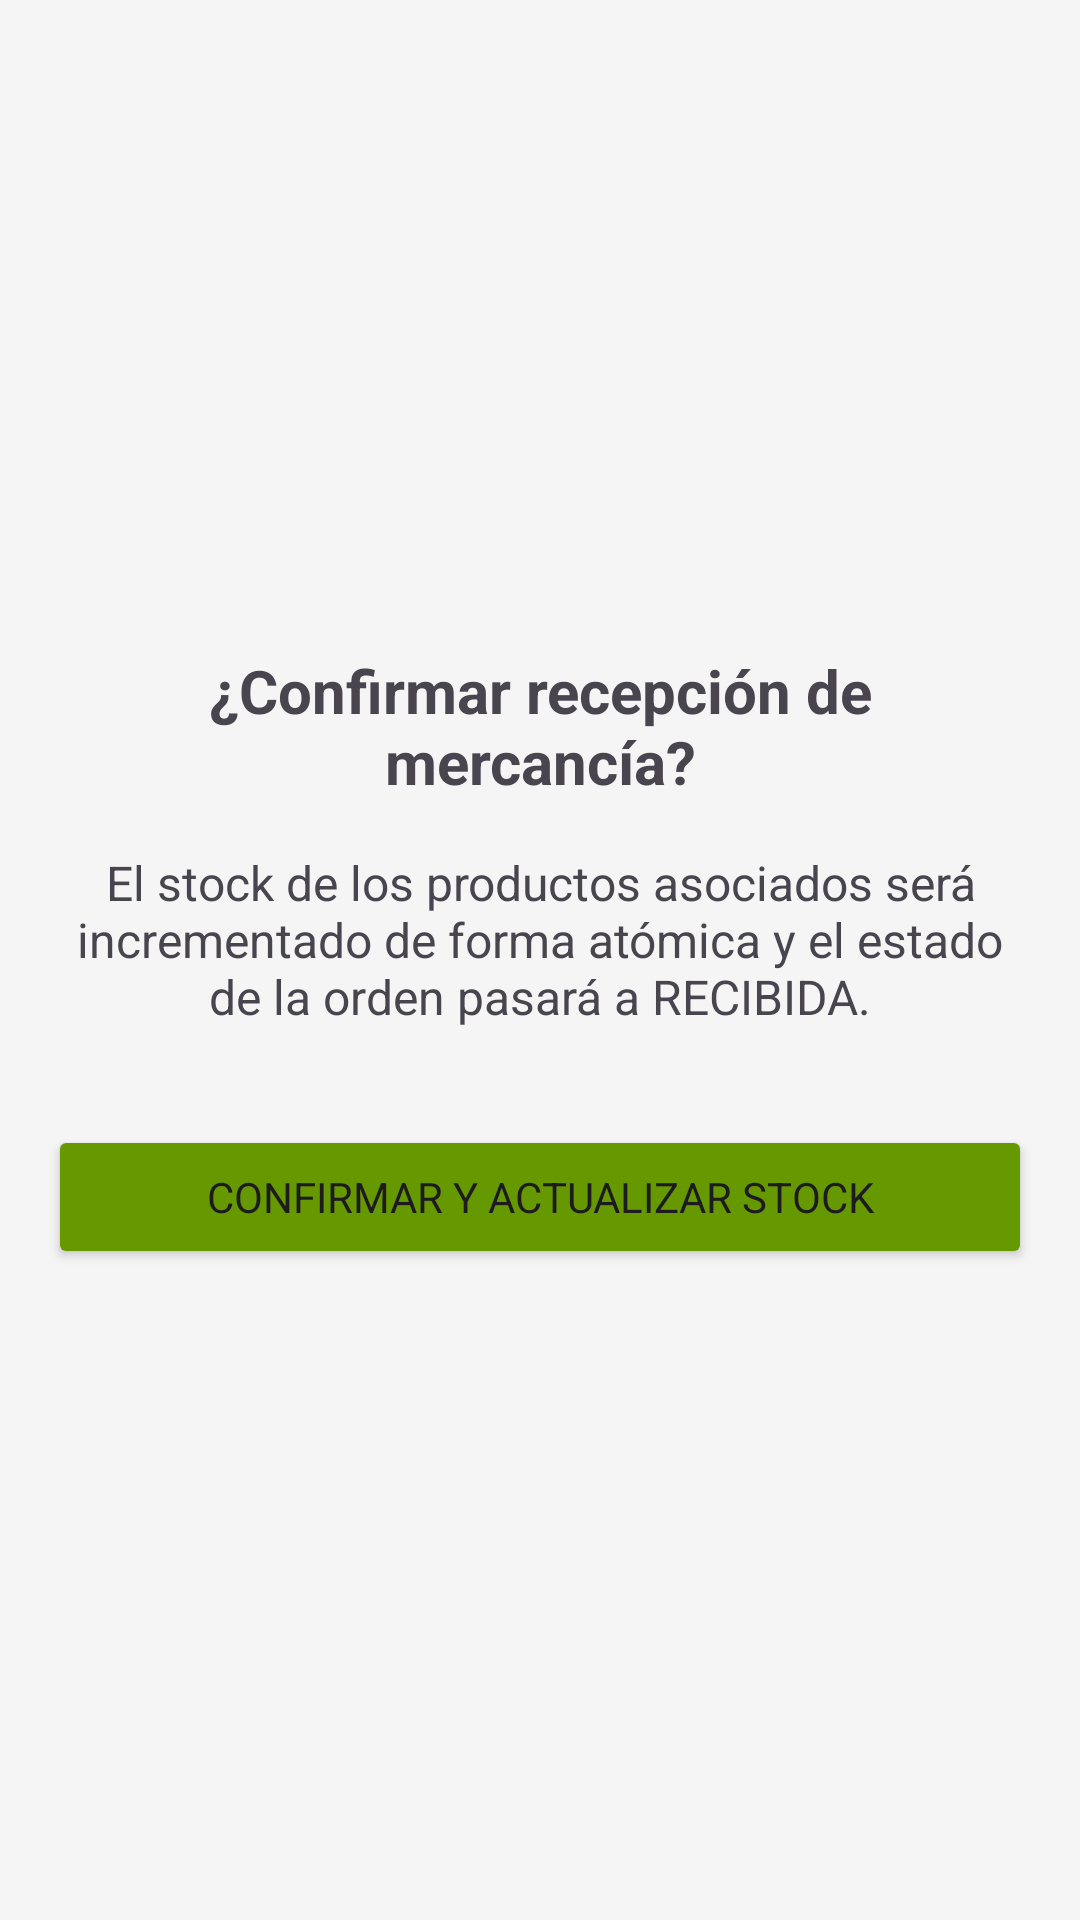

The Android layout XML behind this screen, and the referenced resources:
<!-- AndroidManifest.xml: application theme Theme.SwiftPay -->
<!-- res/layout/fragment_purchase_order_receive.xml -->
<?xml version="1.0" encoding="utf-8"?>
<LinearLayout xmlns:android="http://schemas.android.com/apk/res/android"
    android:layout_width="match_parent"
    android:layout_height="match_parent"
    android:orientation="vertical"
    android:padding="16dp"
    android:gravity="center">

    <TextView
        android:layout_width="match_parent"
        android:layout_height="wrap_content"
        android:text="¿Confirmar recepción de mercancía?"
        android:textSize="20sp"
        android:textStyle="bold"
        android:gravity="center" />

    <TextView
        android:layout_width="match_parent"
        android:layout_height="wrap_content"
        android:layout_marginTop="16dp"
        android:text="El stock de los productos asociados será incrementado de forma atómica y el estado de la orden pasará a RECIBIDA."
        android:textSize="16sp"
        android:gravity="center" />

    <Button
        android:id="@+id/btn_confirm_receive"
        android:layout_width="match_parent"
        android:layout_height="wrap_content"
        android:layout_marginTop="32dp"
        android:text="Confirmar y Actualizar Stock"
        android:backgroundTint="@android:color/holo_green_dark" />

</LinearLayout>
<!-- resources referenced by this layout -->
<resources>
  <style name="Theme.SwiftPay" parent="Base.Theme.SwiftPay" />
  <style name="Base.Theme.SwiftPay" parent="Theme.Material3.Light.NoActionBar">
          <item name="colorPrimary">@color/colorPrimary</item>
          <item name="colorPrimaryDark">@color/colorPrimaryDark</item>
          <item name="colorOnPrimary">@color/colorOnPrimary</item>
          <item name="colorSecondary">@color/colorAccent</item>
          <item name="colorOnSecondary">@color/colorTextOnDark</item>
          <item name="colorError">@color/colorError</item>
          <item name="android:colorBackground">@color/colorBackground</item>
          <item name="colorSurface">@color/colorSurface</item>
          <item name="colorSurfaceVariant">@color/colorSurfaceVariant</item>
          <item name="colorOnSurface">@color/colorOnSurface</item>
          <item name="colorOnSurfaceVariant">@color/colorOnBackground</item>
  
          
          <item name="android:fontFamily">sans-serif</item>
  
          
          <item name="android:listDivider">@color/colorDivider</item>
  
          
          <item name="shapeAppearanceSmallComponent">@style/ShapeAppearance.SwiftPay.SmallComponent</item>
          <item name="shapeAppearanceMediumComponent">@style/ShapeAppearance.SwiftPay.MediumComponent</item>
          <item name="shapeAppearanceLargeComponent">@style/ShapeAppearance.SwiftPay.LargeComponent</item>
      </style>
  <color name="colorPrimary">#1565C0</color>
  <color name="colorPrimaryDark">#003C8F</color>
  <color name="colorOnPrimary">#FFFFFF</color>
  <color name="colorAccent">#FF6F00</color>
  <color name="colorTextOnDark">#FFFFFF</color>
  <color name="colorError">#B00020</color>
  <color name="colorBackground">#F5F5F5</color>
  <color name="colorSurface">#FFFFFF</color>
  <color name="colorSurfaceVariant">#EEEEEE</color>
  <color name="colorOnSurface">#212121</color>
  <color name="colorOnBackground">#424242</color>
  <color name="colorDivider">#E0E0E0</color>
  <style name="ShapeAppearance.SwiftPay.SmallComponent" parent="ShapeAppearance.Material3.SmallComponent">
          <item name="cornerSize">@dimen/corner_radius_card</item>
      </style>
  <style name="ShapeAppearance.SwiftPay.MediumComponent" parent="ShapeAppearance.Material3.MediumComponent">
          <item name="cornerSize">@dimen/corner_radius_card</item>
      </style>
  <style name="ShapeAppearance.SwiftPay.LargeComponent" parent="ShapeAppearance.Material3.LargeComponent">
          <item name="cornerSize">@dimen/corner_radius_dialog</item>
      </style>
  <dimen name="corner_radius_card">16dp</dimen>
  <dimen name="corner_radius_dialog">28dp</dimen>
</resources>
